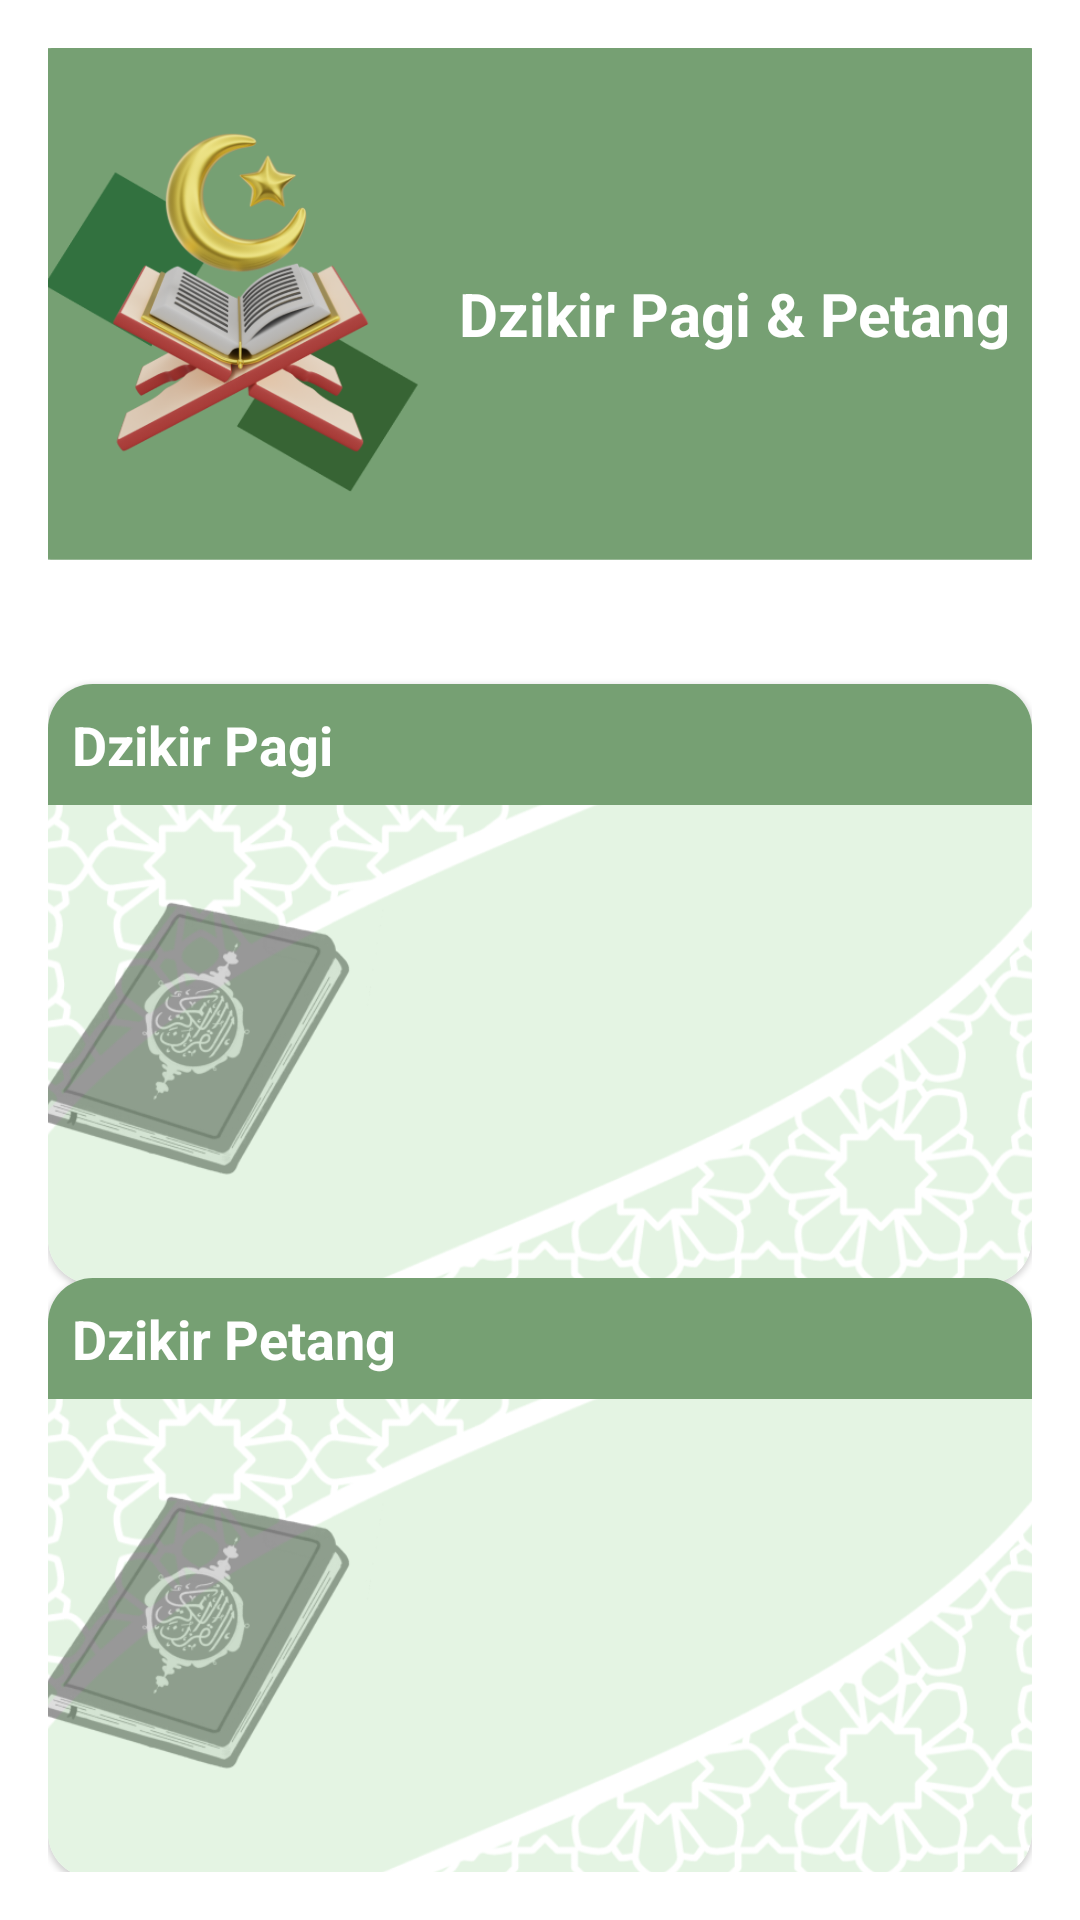

Reconstruct the res/layout file that produces this screen, plus the resources it refers to.
<!-- AndroidManifest.xml: application theme Theme.DoaDanDzikrApp -->
<!-- res/layout/activity_pagi_petang_dzikir.xml -->
<?xml version="1.0" encoding="utf-8"?>
<androidx.constraintlayout.widget.ConstraintLayout xmlns:android="http://schemas.android.com/apk/res/android"
    xmlns:app="http://schemas.android.com/apk/res-auto"
    xmlns:tools="http://schemas.android.com/tools"
    android:layout_width="match_parent"
    android:layout_height="match_parent"
    tools:context=".ui.PagiPetangDzikirActivity"
    android:padding="16dp"
    android:orientation="vertical"
    android:background="@color/white">

    <TextView
        android:id="@+id/tv_dzikir_pagi_petang"
        android:layout_width="365dp"
        android:layout_height="180dp"
        android:layout_alignParentTop="true"
        android:background="@drawable/back_pagipetang"
        android:gravity="bottom"
        android:paddingStart="155dp"
        android:paddingEnd="16dp"
        android:paddingBottom="78dp"
        android:text="@string/txt_dzikir_pagi_petang"
        android:textColor="@color/white"
        android:textSize="20sp"
        android:textStyle="bold"
        app:layout_constraintEnd_toEndOf="parent"
        app:layout_constraintStart_toEndOf="parent"
        app:layout_constraintStart_toStartOf="parent"
        app:layout_constraintTop_toTopOf="parent" />

    <com.google.android.material.card.MaterialCardView
        android:id="@+id/cv_dzikir_pagi"
        android:layout_width="match_parent"
        android:layout_height="200dp"
        app:cardCornerRadius="15dp"
        app:layout_constraintTop_toBottomOf="@id/tv_dzikir_pagi_petang"
        app:layout_constraintBottom_toTopOf="@id/cv_dzikir_pagi"
        android:layout_marginTop="32dp">

        <ImageView
            android:layout_width="wrap_content"
            android:layout_height="wrap_content"
            android:contentDescription="@string/content_txt_icon_image_for_background_dzikir"
            android:scaleType="centerCrop"
            android:src="@drawable/back_img_pagipetang"/>

        <TextView
            android:layout_width="match_parent"
            android:layout_height="wrap_content"
            android:background="@color/green_main"
            android:padding="8dp"
            android:text="@string/txt_dzikir_pagi"
            android:textColor="@color/white"
            android:textSize="18sp"
            android:textStyle="bold" />

        <ImageButton
            android:id="@+id/img_btn_dzikir_pagi"
            android:layout_width="wrap_content"
            android:layout_height="wrap_content"
            android:layout_gravity="bottom|end"
            android:layout_marginEnd="16dp"
            android:layout_marginBottom="8dp"
            android:src="@drawable/bg_btn_dzikir"
            android:background="@android:color/transparent"
            android:contentDescription="@string/content_txt_icon_btn_dzikir_pagi"/>

    </com.google.android.material.card.MaterialCardView>

    <com.google.android.material.card.MaterialCardView
        android:id="@+id/cv_dzikir_petang"
        android:layout_width="match_parent"
        android:layout_height="200dp"
        app:cardCornerRadius="15dp"
        app:layout_constraintBottom_toBottomOf="parent"
        app:layout_constraintTop_toBottomOf="@id/cv_dzikir_pagi">

        <ImageView
            android:layout_width="wrap_content"
            android:layout_height="wrap_content"
            android:scaleType="centerCrop"
            android:src="@drawable/back_img_pagipetang"
            android:contentDescription="@string/content_txt_icon_image_for_background_dzikir"/>

        <TextView
            android:layout_width="match_parent"
            android:layout_height="wrap_content"
            android:background="@color/green_main"
            android:padding="8dp"
            android:text="@string/txt_dzikir_petang"
            android:textColor="@color/white"
            android:textSize="18sp"
            android:textStyle="bold" />

        <ImageButton
            android:id="@+id/img_btn_dzikir_petang"
            android:layout_width="wrap_content"
            android:layout_height="wrap_content"
            android:layout_gravity="bottom|end"
            android:layout_marginEnd="16dp"
            android:layout_marginBottom="8dp"
            android:src="@drawable/bg_btn_dzikir"
            android:background="@android:color/transparent"
            android:contentDescription="@string/content_txt_icon_btn_dzikir_petang"/>


    </com.google.android.material.card.MaterialCardView>



</androidx.constraintlayout.widget.ConstraintLayout>
<!-- resources referenced by this layout -->
<resources>
  <color name="green_main">#76A073</color>
  <color name="white">#FFFFFFFF</color>
  <!-- drawable back_img_pagipetang: png bitmap (drawable-v24, 153414 bytes) -->
  <!-- drawable back_pagipetang: png bitmap (drawable, 100978 bytes) -->
  <!-- drawable bg_btn_dzikir (drawable) -->
  <?xml version="1.0" encoding="utf-8"?>
  <layer-list xmlns:android="http://schemas.android.com/apk/res/android">
  
      <item>
          <shape android:shape="oval">
              <solid android:color="@color/green_main"/>
              <size
                  android:width="50dp"
                  android:height="50dp"/>
          </shape>
      </item>
  <item android:drawable="@drawable/ic_chv_right">
      <bitmap
          android:gravity="center"
          android:src="@drawable/ic_chv_right"/>
  </item>
  </layer-list>
  <string name="content_txt_icon_btn_dzikir_pagi">Icon btn dzikir Pagi</string>
  <string name="content_txt_icon_btn_dzikir_petang">Icon btn Dzikir Petang</string>
  <string name="content_txt_icon_image_for_background_dzikir">Icon image for Background Dzikir</string>
  <string name="txt_dzikir_pagi">Dzikir Pagi</string>
  <string name="txt_dzikir_pagi_petang">Dzikir Pagi &amp; Petang</string>
  <string name="txt_dzikir_petang">Dzikir Petang</string>
  <style name="Theme.DoaDanDzikrApp" parent="Theme.MaterialComponents.DayNight.DarkActionBar">
          
          <item name="colorPrimary">@color/green_main</item>
          <item name="colorPrimaryVariant">@color/green_main</item>
          <item name="colorOnPrimary">@color/white</item>
  
          
          <item name="colorSecondary">@color/green_main</item>
          <item name="colorOnSecondary">@color/white</item>
  
          
          <item name="android:statusBarColor">?attr/colorPrimaryVariant</item>
      </style>
</resources>
